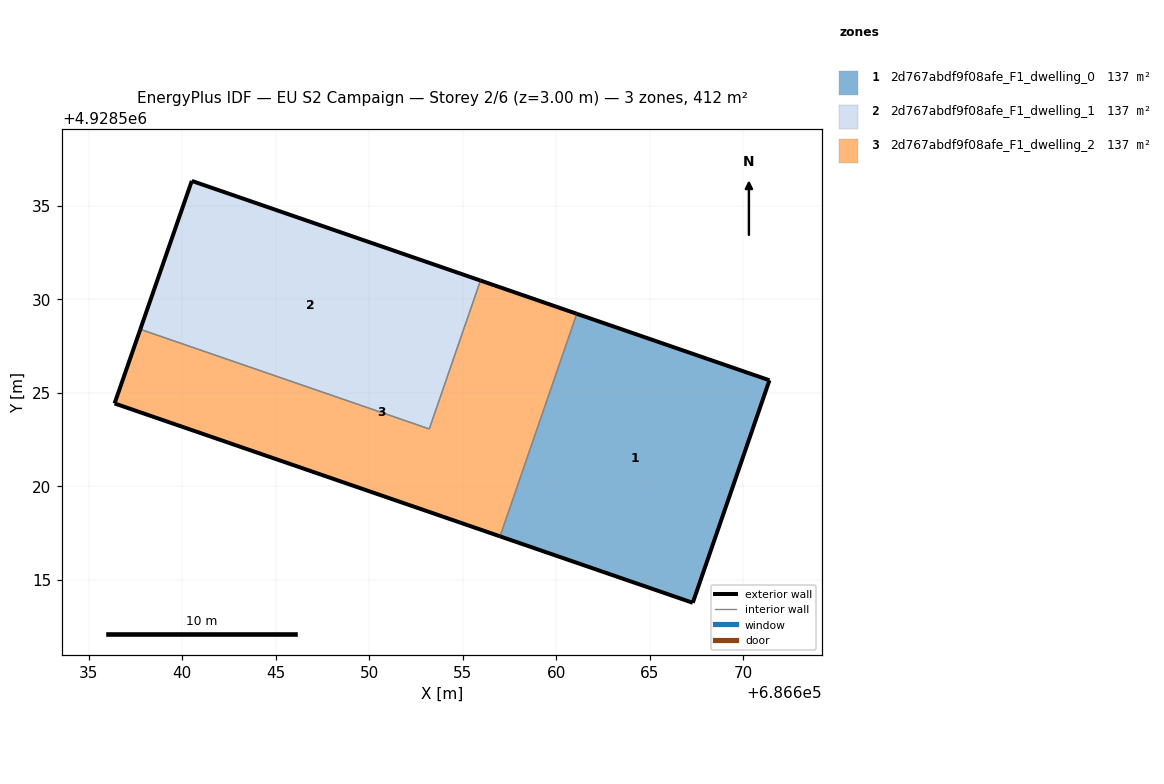
=== STOREY PLAN SPEC (per zone: floor XY polygon, exterior-wall plan segments, windows/doors) ===
zone 1: 2d767abdf9f08afe_F1_dwelling_0  (137.2 m²)
  floor: (686667.31, 4928513.78) (686671.41, 4928525.68) (686661.11, 4928529.23) (686657.00, 4928517.33)
  exterior wall: (686667.31, 4928513.78) – (686657.00, 4928517.33)  [10.9 m]
  exterior wall: (686661.11, 4928529.23) – (686671.41, 4928525.68)  [10.9 m]
  exterior wall: (686671.41, 4928525.68) – (686667.31, 4928513.78)  [12.6 m]
  interior walls: 1
zone 2: 2d767abdf9f08afe_F1_dwelling_1  (137.2 m²)
  floor: (686653.22, 4928523.07) (686655.96, 4928531.01) (686640.52, 4928536.34) (686637.77, 4928528.40)
  exterior wall: (686640.52, 4928536.34) – (686655.96, 4928531.01)  [16.3 m]
  exterior wall: (686637.77, 4928528.40) – (686640.52, 4928536.34)  [8.4 m]
  interior walls: 2
zone 3: 2d767abdf9f08afe_F1_dwelling_2  (137.2 m²)
  floor: (686657.00, 4928517.33) (686661.11, 4928529.23) (686655.96, 4928531.01) (686653.22, 4928523.07) (686637.77, 4928528.40) (686636.39, 4928524.44)
  exterior wall: (686655.96, 4928531.01) – (686661.11, 4928529.23)  [5.4 m]
  exterior wall: (686657.00, 4928517.33) – (686636.39, 4928524.44)  [21.8 m]
  exterior wall: (686636.39, 4928524.44) – (686637.77, 4928528.40)  [4.2 m]
  interior walls: 3

=== DERIVED (storey summary) ===
Building: EU S2 Campaign
Storey: 2 of 6  (floor level z = 3.00 m)
Storey gross floor area: 411.6 m²
Zones on this storey: 3
  - 2d767abdf9f08afe_F1_dwelling_0: floor 137.2 m²; exterior wall 34.4 m (103.2 m²); WWR 0.0%
  - 2d767abdf9f08afe_F1_dwelling_1: floor 137.2 m²; exterior wall 24.7 m (74.2 m²); WWR 0.0%
  - 2d767abdf9f08afe_F1_dwelling_2: floor 137.2 m²; exterior wall 31.4 m (94.3 m²); WWR 0.0%
Zone adjacency (shared interzone walls):
  - 2d767abdf9f08afe_F1_dwelling_0 ↔ 2d767abdf9f08afe_F1_dwelling_2
  - 2d767abdf9f08afe_F1_dwelling_1 ↔ 2d767abdf9f08afe_F1_dwelling_2